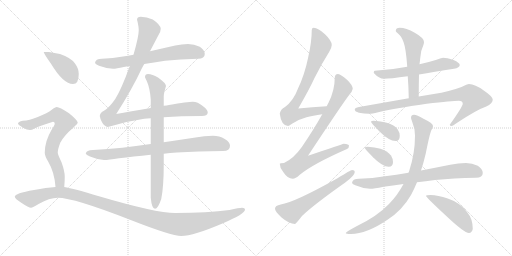
t = 0.00 s
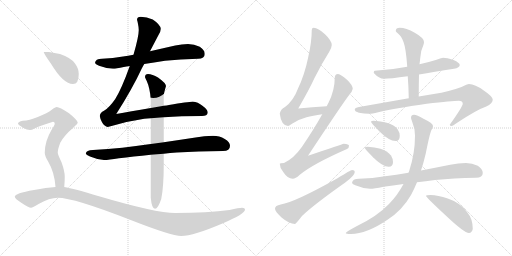
t = 2.98 s
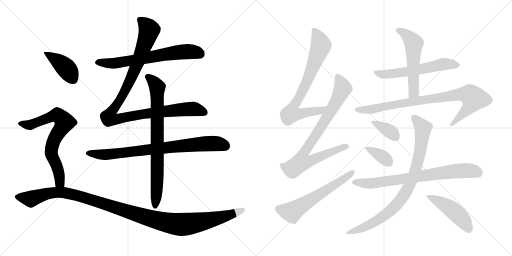
t = 5.96 s
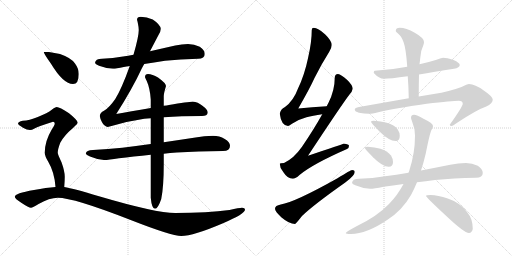
t = 8.93 s
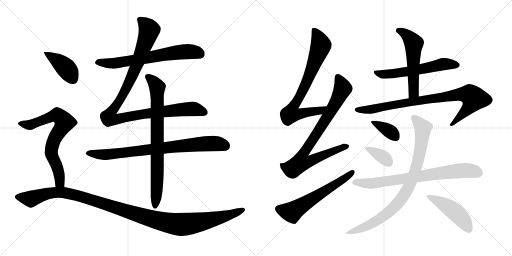
t = 11.91 s
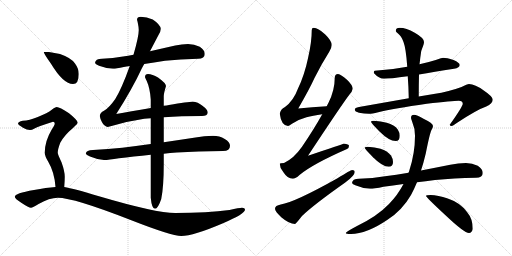
t = 14.89 s

The animated SVG that drew these frames (rendered in a browser with its animation timeline set to each time). Animation: 18 CSS @keyframes rules; one cycle of 14.89 s.

<svg version="1.1" viewBox="0 0 2048 1024" xmlns="http://www.w3.org/2000/svg">
  <g stroke="lightgray" stroke-dasharray="1,1" stroke-width="1" transform="scale(4, 4)">
    <line x1="0" y1="0" x2="256" y2="256"></line>
    <line x1="256" y1="0" x2="0" y2="256"></line>
    <line x1="128" y1="0" x2="128" y2="256"></line>
    <line x1="0" y1="128" x2="256" y2="128"></line>
    <line x1="256" y1="0" x2="512" y2="256"></line>
    <line x1="512" y1="0" x2="256" y2="256"></line>
    <line x1="384" y1="0" x2="384" y2="256"></line>
    <line x1="256" y1="128" x2="512" y2="128"></line>
  </g>
<g transform="scale(1, -1) translate(0, -850)">
   <style type="text/css">
    @keyframes keyframes0 {
      from {
       stroke: black;
       stroke-dashoffset: 676;
       stroke-width: 128;
       }
       69% {
       animation-timing-function: step-end;
       stroke: black;
       stroke-dashoffset: 0;
       stroke-width: 128;
       }
       to {
       stroke: black;
       stroke-width: 1024;
       }
       }
       #make-me-a-hanzi-animation-0 {
         animation: keyframes0 0.800130s both;
         animation-delay: 0.000000s;
         animation-timing-function: linear;
       }
    @keyframes keyframes1 {
      from {
       stroke: black;
       stroke-dashoffset: 1091;
       stroke-width: 128;
       }
       78% {
       animation-timing-function: step-end;
       stroke: black;
       stroke-dashoffset: 0;
       stroke-width: 128;
       }
       to {
       stroke: black;
       stroke-width: 1024;
       }
       }
       #make-me-a-hanzi-animation-1 {
         animation: keyframes1 1.137858s both;
         animation-delay: 0.800130s;
         animation-timing-function: linear;
       }
    @keyframes keyframes2 {
      from {
       stroke: black;
       stroke-dashoffset: 812;
       stroke-width: 128;
       }
       73% {
       animation-timing-function: step-end;
       stroke: black;
       stroke-dashoffset: 0;
       stroke-width: 128;
       }
       to {
       stroke: black;
       stroke-width: 1024;
       }
       }
       #make-me-a-hanzi-animation-2 {
         animation: keyframes2 0.910807s both;
         animation-delay: 1.937988s;
         animation-timing-function: linear;
       }
    @keyframes keyframes3 {
      from {
       stroke: black;
       stroke-dashoffset: 791;
       stroke-width: 128;
       }
       72% {
       animation-timing-function: step-end;
       stroke: black;
       stroke-dashoffset: 0;
       stroke-width: 128;
       }
       to {
       stroke: black;
       stroke-width: 1024;
       }
       }
       #make-me-a-hanzi-animation-3 {
         animation: keyframes3 0.893717s both;
         animation-delay: 2.848796s;
         animation-timing-function: linear;
       }
    @keyframes keyframes4 {
      from {
       stroke: black;
       stroke-dashoffset: 412;
       stroke-width: 128;
       }
       57% {
       animation-timing-function: step-end;
       stroke: black;
       stroke-dashoffset: 0;
       stroke-width: 128;
       }
       to {
       stroke: black;
       stroke-width: 1024;
       }
       }
       #make-me-a-hanzi-animation-4 {
         animation: keyframes4 0.585286s both;
         animation-delay: 3.742513s;
         animation-timing-function: linear;
       }
    @keyframes keyframes5 {
      from {
       stroke: black;
       stroke-dashoffset: 730;
       stroke-width: 128;
       }
       70% {
       animation-timing-function: step-end;
       stroke: black;
       stroke-dashoffset: 0;
       stroke-width: 128;
       }
       to {
       stroke: black;
       stroke-width: 1024;
       }
       }
       #make-me-a-hanzi-animation-5 {
         animation: keyframes5 0.844076s both;
         animation-delay: 4.327799s;
         animation-timing-function: linear;
       }
    @keyframes keyframes6 {
      from {
       stroke: black;
       stroke-dashoffset: 1191;
       stroke-width: 128;
       }
       79% {
       animation-timing-function: step-end;
       stroke: black;
       stroke-dashoffset: 0;
       stroke-width: 128;
       }
       to {
       stroke: black;
       stroke-width: 1024;
       }
       }
       #make-me-a-hanzi-animation-6 {
         animation: keyframes6 1.219238s both;
         animation-delay: 5.171875s;
         animation-timing-function: linear;
       }
    @keyframes keyframes7 {
      from {
       stroke: black;
       stroke-dashoffset: 763;
       stroke-width: 128;
       }
       71% {
       animation-timing-function: step-end;
       stroke: black;
       stroke-dashoffset: 0;
       stroke-width: 128;
       }
       to {
       stroke: black;
       stroke-width: 1024;
       }
       }
       #make-me-a-hanzi-animation-7 {
         animation: keyframes7 0.870931s both;
         animation-delay: 6.391113s;
         animation-timing-function: linear;
       }
    @keyframes keyframes8 {
      from {
       stroke: black;
       stroke-dashoffset: 839;
       stroke-width: 128;
       }
       73% {
       animation-timing-function: step-end;
       stroke: black;
       stroke-dashoffset: 0;
       stroke-width: 128;
       }
       to {
       stroke: black;
       stroke-width: 1024;
       }
       }
       #make-me-a-hanzi-animation-8 {
         animation: keyframes8 0.932780s both;
         animation-delay: 7.262044s;
         animation-timing-function: linear;
       }
    @keyframes keyframes9 {
      from {
       stroke: black;
       stroke-dashoffset: 603;
       stroke-width: 128;
       }
       66% {
       animation-timing-function: step-end;
       stroke: black;
       stroke-dashoffset: 0;
       stroke-width: 128;
       }
       to {
       stroke: black;
       stroke-width: 1024;
       }
       }
       #make-me-a-hanzi-animation-9 {
         animation: keyframes9 0.740723s both;
         animation-delay: 8.194824s;
         animation-timing-function: linear;
       }
    @keyframes keyframes10 {
      from {
       stroke: black;
       stroke-dashoffset: 584;
       stroke-width: 128;
       }
       66% {
       animation-timing-function: step-end;
       stroke: black;
       stroke-dashoffset: 0;
       stroke-width: 128;
       }
       to {
       stroke: black;
       stroke-width: 1024;
       }
       }
       #make-me-a-hanzi-animation-10 {
         animation: keyframes10 0.725260s both;
         animation-delay: 8.935547s;
         animation-timing-function: linear;
       }
    @keyframes keyframes11 {
      from {
       stroke: black;
       stroke-dashoffset: 553;
       stroke-width: 128;
       }
       64% {
       animation-timing-function: step-end;
       stroke: black;
       stroke-dashoffset: 0;
       stroke-width: 128;
       }
       to {
       stroke: black;
       stroke-width: 1024;
       }
       }
       #make-me-a-hanzi-animation-11 {
         animation: keyframes11 0.700033s both;
         animation-delay: 9.660807s;
         animation-timing-function: linear;
       }
    @keyframes keyframes12 {
      from {
       stroke: black;
       stroke-dashoffset: 872;
       stroke-width: 128;
       }
       74% {
       animation-timing-function: step-end;
       stroke: black;
       stroke-dashoffset: 0;
       stroke-width: 128;
       }
       to {
       stroke: black;
       stroke-width: 1024;
       }
       }
       #make-me-a-hanzi-animation-12 {
         animation: keyframes12 0.959635s both;
         animation-delay: 10.360840s;
         animation-timing-function: linear;
       }
    @keyframes keyframes13 {
      from {
       stroke: black;
       stroke-dashoffset: 368;
       stroke-width: 128;
       }
       55% {
       animation-timing-function: step-end;
       stroke: black;
       stroke-dashoffset: 0;
       stroke-width: 128;
       }
       to {
       stroke: black;
       stroke-width: 1024;
       }
       }
       #make-me-a-hanzi-animation-13 {
         animation: keyframes13 0.549479s both;
         animation-delay: 11.320475s;
         animation-timing-function: linear;
       }
    @keyframes keyframes14 {
      from {
       stroke: black;
       stroke-dashoffset: 366;
       stroke-width: 128;
       }
       54% {
       animation-timing-function: step-end;
       stroke: black;
       stroke-dashoffset: 0;
       stroke-width: 128;
       }
       to {
       stroke: black;
       stroke-width: 1024;
       }
       }
       #make-me-a-hanzi-animation-14 {
         animation: keyframes14 0.547852s both;
         animation-delay: 11.869954s;
         animation-timing-function: linear;
       }
    @keyframes keyframes15 {
      from {
       stroke: black;
       stroke-dashoffset: 760;
       stroke-width: 128;
       }
       71% {
       animation-timing-function: step-end;
       stroke: black;
       stroke-dashoffset: 0;
       stroke-width: 128;
       }
       to {
       stroke: black;
       stroke-width: 1024;
       }
       }
       #make-me-a-hanzi-animation-15 {
         animation: keyframes15 0.868490s both;
         animation-delay: 12.417806s;
         animation-timing-function: linear;
       }
    @keyframes keyframes16 {
      from {
       stroke: black;
       stroke-dashoffset: 875;
       stroke-width: 128;
       }
       74% {
       animation-timing-function: step-end;
       stroke: black;
       stroke-dashoffset: 0;
       stroke-width: 128;
       }
       to {
       stroke: black;
       stroke-width: 1024;
       }
       }
       #make-me-a-hanzi-animation-16 {
         animation: keyframes16 0.962077s both;
         animation-delay: 13.286296s;
         animation-timing-function: linear;
       }
    @keyframes keyframes17 {
      from {
       stroke: black;
       stroke-dashoffset: 478;
       stroke-width: 128;
       }
       61% {
       animation-timing-function: step-end;
       stroke: black;
       stroke-dashoffset: 0;
       stroke-width: 128;
       }
       to {
       stroke: black;
       stroke-width: 1024;
       }
       }
       #make-me-a-hanzi-animation-17 {
         animation: keyframes17 0.638997s both;
         animation-delay: 14.248372s;
         animation-timing-function: linear;
       }
</style>
<path d="M 577 594 Q 614 600 660 607 Q 720 613 792 615 Q 819 615 819 634 Q 819 650 799 663 Q 777 674 752 674 Q 727 674 701 668 Q 648 656 600 645 L 534 631 Q 512 627 492 624 Q 452 617 408 615 Q 381 615 380 598 Q 381 593 396 587 Q 425 576 452 575 Q 465 575 495 582 Q 506 584 519 586 L 577 594 Z" fill="lightgray"></path> 
<path d="M 603 418 Q 519 404 465 394 Q 530 496 567 576 Q 571 584 577 594 L 600 645 Q 622 687 634 710 Q 643 724 643 735 Q 641 752 611 772 Q 587 783 563 783 Q 548 783 548 770 Q 549 770 552 754 Q 555 740 555 730 Q 555 704 534 631 L 519 586 Q 487 496 461 454 Q 436 418 416 407 Q 400 399 399 386 Q 401 373 408 361 Q 418 344 431 342 Q 505 365 577 375 Q 589 376 603 377 L 655 381 Q 724 386 808 386 Q 829 386 831 399 Q 831 412 811 426 Q 791 443 771 443 Q 752 443 676 430 Q 667 428 655 427 L 603 418 Z" fill="lightgray"></path> 
<path d="M 603 274 Q 542 266 489 259 Q 433 253 372 250 Q 345 250 343 235 Q 345 230 360 224 Q 388 212 416 210 Q 434 210 476 217 Q 531 224 603 231 L 655 235 Q 680 238 707 240 Q 791 245 892 246 Q 920 246 920 267 Q 920 282 899 294 Q 878 307 852 307 Q 817 307 782 300 Q 716 290 655 281 L 603 274 Z" fill="lightgray"></path> 
<path d="M 592 554 Q 580 554 580 542 Q 580 540 587 526 Q 600 497 603 452 L 603 418 L 603 377 L 603 274 L 603 231 L 603 59 Q 607 15 620 15 Q 632 15 645 54 Q 655 103 655 195 L 655 235 L 655 281 L 655 381 L 655 427 L 655 466 Q 655 476 664 506 Q 664 517 632 540 Q 609 554 592 554 Z" fill="lightgray"></path> 
<path d="M 196 642 L 175 642 Q 175 636 204 595 Q 253 514 292 514 Q 315 514 315 554 Q 315 576 300 596 Q 286 618 240 634 L 196 642 Z" fill="lightgray"></path> 
<path d="M 227 422 Q 221 422 207 411 Q 191 398 151 382 Q 117 368 91 367 Q 72 363 72 355 Q 72 352 92 339 Q 108 330 120 330 Q 127 330 138 336 Q 153 344 212 363 Q 219 363 219 355 Q 219 350 207 332 Q 179 285 179 239 Q 179 226 193 203 Q 218 161 222 102 C 225 72 255 72 257 102 Q 259 127 259 143 Q 259 165 246 201 Q 231 233 231 239 Q 231 253 241 279 Q 257 309 293 339 Q 311 356 311 359 Q 311 369 276 397 Q 238 422 227 422 Z" fill="lightgray"></path> 
<path d="M 222 102 Q 186 100 136 90 Q 59 77 59 63 Q 59 56 85 39 Q 115 19 124 19 Q 130 19 156 35 Q 197 59 231 59 Q 295 59 520 -29 Q 686 -94 725 -94 Q 773 -94 892 -43 Q 980 -5 980 11 Q 980 19 968 19 Q 957 19 918 10 Q 831 -2 701 -2 Q 623 -2 396 65 Q 294 96 257 102 L 222 102 Z" fill="lightgray"></path> 
<path d="M 1307 425 Q 1248 422 1193 416 Q 1238 494 1258 538 Q 1282 587 1317 643 Q 1327 660 1327 670 Q 1327 687 1300 713 Q 1272 739 1255 739 Q 1247 739 1247 730 Q 1247 681 1232 617 Q 1218 550 1192 496 Q 1174 447 1140 422 Q 1122 413 1119 395 Q 1125 348 1152 346 Q 1155 346 1168 355 Q 1198 374 1226 381 Q 1250 388 1289 393 C 1319 397 1337 427 1307 425 Z" fill="lightgray"></path> 
<path d="M 1352 554 Q 1339 553 1339 539 Q 1339 489 1314 439 Q 1311 434 1307 425 L 1289 393 Q 1255 332 1208 263 Q 1175 216 1136 198 Q 1120 198 1119 195 Q 1119 178 1133 162 Q 1150 135 1171 135 Q 1182 135 1198 150 Q 1249 193 1388 254 Q 1396 257 1396 267 Q 1396 274 1375 275 Q 1368 273 1232 227 Q 1366 430 1398 472 Q 1409 484 1411 495 Q 1410 510 1389 530 Q 1364 553 1352 554 Z" fill="lightgray"></path> 
<path d="M 1408 170 Q 1403 170 1350 137 Q 1179 41 1123 32 Q 1100 28 1100 15 Q 1100 5 1125 -19 Q 1157 -46 1180 -46 Q 1183 -46 1208 -14 Q 1252 29 1381 120 Q 1419 148 1419 162 Q 1419 170 1408 170 Z" fill="lightgray"></path> 
<path d="M 1772 619 Q 1769 619 1743 610 Q 1711 600 1678 593 L 1629 583 Q 1562 570 1499 567 Q 1495 567 1495 558 Q 1516 535 1536 535 Q 1559 535 1631 545 L 1676 552 Q 1735 562 1816 575 Q 1839 579 1839 590 Q 1839 599 1814 610 Q 1787 619 1772 619 Z" fill="lightgray"></path> 
<path d="M 1678 593 Q 1680 608 1681 618 Q 1683 649 1694 671 Q 1696 678 1696 682 Q 1696 698 1659 719 Q 1624 739 1599 739 Q 1583 739 1583 726 Q 1583 723 1592 716 Q 1605 707 1614 682 Q 1624 656 1629 583 L 1631 545 Q 1634 507 1635 457 C 1636 427 1675 434 1675 464 Q 1675 514 1676 552 L 1678 593 Z" fill="lightgray"></path> 
<path d="M 1635 457 L 1436 422 Q 1419 419 1419 411 Q 1419 404 1436 399 Q 1457 395 1476 395 Q 1487 395 1513 401 Q 1575 416 1707 435 Q 1810 447 1835 447 Q 1851 447 1851 435 Q 1851 424 1799 351 Q 1799 346 1807 346 Q 1811 346 1827 358 Q 1907 411 1945 424 Q 1971 436 1971 451 Q 1971 464 1935 488 Q 1900 514 1876 514 Q 1869 514 1846 502 Q 1798 484 1735 474 L 1675 464 L 1635 457 Z" fill="lightgray"></path> 
<path d="M 1495 367 Q 1484 367 1484 363 Q 1484 359 1517 325 Q 1556 286 1583 286 Q 1599 286 1599 307 Q 1599 320 1591 332 Q 1578 351 1547 359 Q 1524 366 1495 367 Z" fill="lightgray"></path> 
<path d="M 1471 263 Q 1459 263 1459 258 Q 1459 255 1492 221 Q 1530 183 1555 183 Q 1572 183 1572 202 Q 1572 215 1564 228 Q 1550 246 1522 255 Q 1499 261 1471 263 Z" fill="lightgray"></path> 
<path d="M 1864 198 Q 1833 198 1801 191 Q 1741 179 1684 168 L 1634 159 Q 1584 151 1540 145 Q 1491 137 1436 135 Q 1409 135 1408 118 Q 1409 113 1424 108 Q 1452 96 1480 95 Q 1496 95 1534 103 Q 1570 108 1614 114 L 1668 121 Q 1702 125 1740 130 Q 1814 137 1904 139 Q 1931 139 1931 158 Q 1931 174 1911 187 Q 1889 198 1864 198 Z" fill="lightgray"></path> 
<path d="M 1684 168 Q 1694 198 1703 236 Q 1719 317 1726 330 Q 1732 341 1732 346 Q 1732 357 1694 375 Q 1667 391 1656 391 Q 1644 391 1644 378 Q 1644 376 1649 362 Q 1660 337 1660 307 Q 1660 237 1637 167 Q 1636 163 1634 159 L 1614 114 Q 1591 70 1556 34 Q 1509 -15 1428 -54 Q 1383 -78 1383 -82 Q 1383 -86 1404 -86 Q 1466 -86 1550 -29 Q 1609 9 1644 70 Q 1656 92 1668 121 L 1684 168 Z" fill="lightgray"></path> 
<path d="M 1723 70 Q 1704 70 1704 67 Q 1704 61 1782 -11 Q 1857 -82 1876 -82 Q 1882 -82 1886 -77 Q 1891 -71 1891 -65 Q 1891 -25 1868 2 Q 1840 40 1791 56 Q 1751 70 1723 70 Z" fill="lightgray"></path> 
      <clipPath id="make-me-a-hanzi-clip-0">
      <path d="M 577 594 Q 614 600 660 607 Q 720 613 792 615 Q 819 615 819 634 Q 819 650 799 663 Q 777 674 752 674 Q 727 674 701 668 Q 648 656 600 645 L 534 631 Q 512 627 492 624 Q 452 617 408 615 Q 381 615 380 598 Q 381 593 396 587 Q 425 576 452 575 Q 465 575 495 582 Q 506 584 519 586 L 577 594 Z" fill="lightgray"></path>
      </clipPath>
      <path clip-path="url(#make-me-a-hanzi-clip-0)" d="M 388 600 L 466 598 L 747 644 L 774 643 L 803 633 " fill="none" id="make-me-a-hanzi-animation-0" stroke-dasharray="548 1096" stroke-linecap="round"></path>

      <clipPath id="make-me-a-hanzi-clip-1">
      <path d="M 603 418 Q 519 404 465 394 Q 530 496 567 576 Q 571 584 577 594 L 600 645 Q 622 687 634 710 Q 643 724 643 735 Q 641 752 611 772 Q 587 783 563 783 Q 548 783 548 770 Q 549 770 552 754 Q 555 740 555 730 Q 555 704 534 631 L 519 586 Q 487 496 461 454 Q 436 418 416 407 Q 400 399 399 386 Q 401 373 408 361 Q 418 344 431 342 Q 505 365 577 375 Q 589 376 603 377 L 655 381 Q 724 386 808 386 Q 829 386 831 399 Q 831 412 811 426 Q 791 443 771 443 Q 752 443 676 430 Q 667 428 655 427 L 603 418 Z" fill="lightgray"></path>
      </clipPath>
      <path clip-path="url(#make-me-a-hanzi-clip-1)" d="M 558 772 L 585 749 L 597 730 L 588 699 L 528 544 L 489 466 L 443 399 L 436 378 L 463 372 L 597 398 L 760 414 L 791 411 L 818 400 " fill="none" id="make-me-a-hanzi-animation-1" stroke-dasharray="963 1926" stroke-linecap="round"></path>

      <clipPath id="make-me-a-hanzi-clip-2">
      <path d="M 603 274 Q 542 266 489 259 Q 433 253 372 250 Q 345 250 343 235 Q 345 230 360 224 Q 388 212 416 210 Q 434 210 476 217 Q 531 224 603 231 L 655 235 Q 680 238 707 240 Q 791 245 892 246 Q 920 246 920 267 Q 920 282 899 294 Q 878 307 852 307 Q 817 307 782 300 Q 716 290 655 281 L 603 274 Z" fill="lightgray"></path>
      </clipPath>
      <path clip-path="url(#make-me-a-hanzi-clip-2)" d="M 350 237 L 446 233 L 833 276 L 873 275 L 902 266 " fill="none" id="make-me-a-hanzi-animation-2" stroke-dasharray="684 1368" stroke-linecap="round"></path>

      <clipPath id="make-me-a-hanzi-clip-3">
      <path d="M 592 554 Q 580 554 580 542 Q 580 540 587 526 Q 600 497 603 452 L 603 418 L 603 377 L 603 274 L 603 231 L 603 59 Q 607 15 620 15 Q 632 15 645 54 Q 655 103 655 195 L 655 235 L 655 281 L 655 381 L 655 427 L 655 466 Q 655 476 664 506 Q 664 517 632 540 Q 609 554 592 554 Z" fill="lightgray"></path>
      </clipPath>
      <path clip-path="url(#make-me-a-hanzi-clip-3)" d="M 591 544 L 624 511 L 629 488 L 630 166 L 620 24 " fill="none" id="make-me-a-hanzi-animation-3" stroke-dasharray="663 1326" stroke-linecap="round"></path>

      <clipPath id="make-me-a-hanzi-clip-4">
      <path d="M 196 642 L 175 642 Q 175 636 204 595 Q 253 514 292 514 Q 315 514 315 554 Q 315 576 300 596 Q 286 618 240 634 L 196 642 Z" fill="lightgray"></path>
      </clipPath>
      <path clip-path="url(#make-me-a-hanzi-clip-4)" d="M 180 641 L 263 579 L 292 535 " fill="none" id="make-me-a-hanzi-animation-4" stroke-dasharray="284 568" stroke-linecap="round"></path>

      <clipPath id="make-me-a-hanzi-clip-5">
      <path d="M 227 422 Q 221 422 207 411 Q 191 398 151 382 Q 117 368 91 367 Q 72 363 72 355 Q 72 352 92 339 Q 108 330 120 330 Q 127 330 138 336 Q 153 344 212 363 Q 219 363 219 355 Q 219 350 207 332 Q 179 285 179 239 Q 179 226 193 203 Q 218 161 222 102 C 225 72 255 72 257 102 Q 259 127 259 143 Q 259 165 246 201 Q 231 233 231 239 Q 231 253 241 279 Q 257 309 293 339 Q 311 356 311 359 Q 311 369 276 397 Q 238 422 227 422 Z" fill="lightgray"></path>
      </clipPath>
      <path clip-path="url(#make-me-a-hanzi-clip-5)" d="M 78 356 L 125 352 L 229 389 L 259 361 L 215 289 L 205 244 L 233 171 L 240 120 L 251 110 " fill="none" id="make-me-a-hanzi-animation-5" stroke-dasharray="602 1204" stroke-linecap="round"></path>

      <clipPath id="make-me-a-hanzi-clip-6">
      <path d="M 222 102 Q 186 100 136 90 Q 59 77 59 63 Q 59 56 85 39 Q 115 19 124 19 Q 130 19 156 35 Q 197 59 231 59 Q 295 59 520 -29 Q 686 -94 725 -94 Q 773 -94 892 -43 Q 980 -5 980 11 Q 980 19 968 19 Q 957 19 918 10 Q 831 -2 701 -2 Q 623 -2 396 65 Q 294 96 257 102 L 222 102 Z" fill="lightgray"></path>
      </clipPath>
      <path clip-path="url(#make-me-a-hanzi-clip-6)" d="M 66 63 L 123 54 L 192 76 L 228 81 L 267 78 L 379 48 L 606 -26 L 724 -48 L 794 -40 L 895 -18 L 971 11 " fill="none" id="make-me-a-hanzi-animation-6" stroke-dasharray="1063 2126" stroke-linecap="round"></path>

      <clipPath id="make-me-a-hanzi-clip-7">
      <path d="M 1307 425 Q 1248 422 1193 416 Q 1238 494 1258 538 Q 1282 587 1317 643 Q 1327 660 1327 670 Q 1327 687 1300 713 Q 1272 739 1255 739 Q 1247 739 1247 730 Q 1247 681 1232 617 Q 1218 550 1192 496 Q 1174 447 1140 422 Q 1122 413 1119 395 Q 1125 348 1152 346 Q 1155 346 1168 355 Q 1198 374 1226 381 Q 1250 388 1289 393 C 1319 397 1337 427 1307 425 Z" fill="lightgray"></path>
      </clipPath>
      <path clip-path="url(#make-me-a-hanzi-clip-7)" d="M 1258 728 L 1284 669 L 1226 520 L 1171 421 L 1164 395 L 1178 392 L 1279 407 L 1300 422 " fill="none" id="make-me-a-hanzi-animation-7" stroke-dasharray="635 1270" stroke-linecap="round"></path>

      <clipPath id="make-me-a-hanzi-clip-8">
      <path d="M 1352 554 Q 1339 553 1339 539 Q 1339 489 1314 439 Q 1311 434 1307 425 L 1289 393 Q 1255 332 1208 263 Q 1175 216 1136 198 Q 1120 198 1119 195 Q 1119 178 1133 162 Q 1150 135 1171 135 Q 1182 135 1198 150 Q 1249 193 1388 254 Q 1396 257 1396 267 Q 1396 274 1375 275 Q 1368 273 1232 227 Q 1366 430 1398 472 Q 1409 484 1411 495 Q 1410 510 1389 530 Q 1364 553 1352 554 Z" fill="lightgray"></path>
      </clipPath>
      <path clip-path="url(#make-me-a-hanzi-clip-8)" d="M 1352 541 L 1370 501 L 1369 490 L 1330 415 L 1210 231 L 1205 201 L 1227 201 L 1387 264 " fill="none" id="make-me-a-hanzi-animation-8" stroke-dasharray="711 1422" stroke-linecap="round"></path>

      <clipPath id="make-me-a-hanzi-clip-9">
      <path d="M 1408 170 Q 1403 170 1350 137 Q 1179 41 1123 32 Q 1100 28 1100 15 Q 1100 5 1125 -19 Q 1157 -46 1180 -46 Q 1183 -46 1208 -14 Q 1252 29 1381 120 Q 1419 148 1419 162 Q 1419 170 1408 170 Z" fill="lightgray"></path>
      </clipPath>
      <path clip-path="url(#make-me-a-hanzi-clip-9)" d="M 1113 15 L 1167 1 L 1364 125 L 1410 161 " fill="none" id="make-me-a-hanzi-animation-9" stroke-dasharray="475 950" stroke-linecap="round"></path>

      <clipPath id="make-me-a-hanzi-clip-10">
      <path d="M 1772 619 Q 1769 619 1743 610 Q 1711 600 1678 593 L 1629 583 Q 1562 570 1499 567 Q 1495 567 1495 558 Q 1516 535 1536 535 Q 1559 535 1631 545 L 1676 552 Q 1735 562 1816 575 Q 1839 579 1839 590 Q 1839 599 1814 610 Q 1787 619 1772 619 Z" fill="lightgray"></path>
      </clipPath>
      <path clip-path="url(#make-me-a-hanzi-clip-10)" d="M 1507 558 L 1540 552 L 1617 560 L 1774 594 L 1830 589 " fill="none" id="make-me-a-hanzi-animation-10" stroke-dasharray="456 912" stroke-linecap="round"></path>

      <clipPath id="make-me-a-hanzi-clip-11">
      <path d="M 1678 593 Q 1680 608 1681 618 Q 1683 649 1694 671 Q 1696 678 1696 682 Q 1696 698 1659 719 Q 1624 739 1599 739 Q 1583 739 1583 726 Q 1583 723 1592 716 Q 1605 707 1614 682 Q 1624 656 1629 583 L 1631 545 Q 1634 507 1635 457 C 1636 427 1675 434 1675 464 Q 1675 514 1676 552 L 1678 593 Z" fill="lightgray"></path>
      </clipPath>
      <path clip-path="url(#make-me-a-hanzi-clip-11)" d="M 1594 727 L 1626 711 L 1655 677 L 1655 488 L 1640 465 " fill="none" id="make-me-a-hanzi-animation-11" stroke-dasharray="425 850" stroke-linecap="round"></path>

      <clipPath id="make-me-a-hanzi-clip-12">
      <path d="M 1635 457 L 1436 422 Q 1419 419 1419 411 Q 1419 404 1436 399 Q 1457 395 1476 395 Q 1487 395 1513 401 Q 1575 416 1707 435 Q 1810 447 1835 447 Q 1851 447 1851 435 Q 1851 424 1799 351 Q 1799 346 1807 346 Q 1811 346 1827 358 Q 1907 411 1945 424 Q 1971 436 1971 451 Q 1971 464 1935 488 Q 1900 514 1876 514 Q 1869 514 1846 502 Q 1798 484 1735 474 L 1675 464 L 1635 457 Z" fill="lightgray"></path>
      </clipPath>
      <path clip-path="url(#make-me-a-hanzi-clip-12)" d="M 1426 411 L 1502 415 L 1630 441 L 1835 472 L 1880 471 L 1895 456 L 1880 426 L 1807 355 " fill="none" id="make-me-a-hanzi-animation-12" stroke-dasharray="744 1488" stroke-linecap="round"></path>

      <clipPath id="make-me-a-hanzi-clip-13">
      <path d="M 1495 367 Q 1484 367 1484 363 Q 1484 359 1517 325 Q 1556 286 1583 286 Q 1599 286 1599 307 Q 1599 320 1591 332 Q 1578 351 1547 359 Q 1524 366 1495 367 Z" fill="lightgray"></path>
      </clipPath>
      <path clip-path="url(#make-me-a-hanzi-clip-13)" d="M 1490 364 L 1562 323 L 1583 303 " fill="none" id="make-me-a-hanzi-animation-13" stroke-dasharray="240 480" stroke-linecap="round"></path>

      <clipPath id="make-me-a-hanzi-clip-14">
      <path d="M 1471 263 Q 1459 263 1459 258 Q 1459 255 1492 221 Q 1530 183 1555 183 Q 1572 183 1572 202 Q 1572 215 1564 228 Q 1550 246 1522 255 Q 1499 261 1471 263 Z" fill="lightgray"></path>
      </clipPath>
      <path clip-path="url(#make-me-a-hanzi-clip-14)" d="M 1465 260 L 1535 219 L 1556 199 " fill="none" id="make-me-a-hanzi-animation-14" stroke-dasharray="238 476" stroke-linecap="round"></path>

      <clipPath id="make-me-a-hanzi-clip-15">
      <path d="M 1864 198 Q 1833 198 1801 191 Q 1741 179 1684 168 L 1634 159 Q 1584 151 1540 145 Q 1491 137 1436 135 Q 1409 135 1408 118 Q 1409 113 1424 108 Q 1452 96 1480 95 Q 1496 95 1534 103 Q 1570 108 1614 114 L 1668 121 Q 1702 125 1740 130 Q 1814 137 1904 139 Q 1931 139 1931 158 Q 1931 174 1911 187 Q 1889 198 1864 198 Z" fill="lightgray"></path>
      </clipPath>
      <path clip-path="url(#make-me-a-hanzi-clip-15)" d="M 1416 120 L 1484 116 L 1814 165 L 1886 167 L 1915 157 " fill="none" id="make-me-a-hanzi-animation-15" stroke-dasharray="632 1264" stroke-linecap="round"></path>

      <clipPath id="make-me-a-hanzi-clip-16">
      <path d="M 1684 168 Q 1694 198 1703 236 Q 1719 317 1726 330 Q 1732 341 1732 346 Q 1732 357 1694 375 Q 1667 391 1656 391 Q 1644 391 1644 378 Q 1644 376 1649 362 Q 1660 337 1660 307 Q 1660 237 1637 167 Q 1636 163 1634 159 L 1614 114 Q 1591 70 1556 34 Q 1509 -15 1428 -54 Q 1383 -78 1383 -82 Q 1383 -86 1404 -86 Q 1466 -86 1550 -29 Q 1609 9 1644 70 Q 1656 92 1668 121 L 1684 168 Z" fill="lightgray"></path>
      </clipPath>
      <path clip-path="url(#make-me-a-hanzi-clip-16)" d="M 1655 380 L 1692 338 L 1689 306 L 1669 193 L 1620 75 L 1566 11 L 1515 -28 L 1434 -69 L 1386 -82 " fill="none" id="make-me-a-hanzi-animation-16" stroke-dasharray="747 1494" stroke-linecap="round"></path>

      <clipPath id="make-me-a-hanzi-clip-17">
      <path d="M 1723 70 Q 1704 70 1704 67 Q 1704 61 1782 -11 Q 1857 -82 1876 -82 Q 1882 -82 1886 -77 Q 1891 -71 1891 -65 Q 1891 -25 1868 2 Q 1840 40 1791 56 Q 1751 70 1723 70 Z" fill="lightgray"></path>
      </clipPath>
      <path clip-path="url(#make-me-a-hanzi-clip-17)" d="M 1707 67 L 1810 10 L 1852 -30 L 1876 -69 " fill="none" id="make-me-a-hanzi-animation-17" stroke-dasharray="350 700" stroke-linecap="round"></path>

</g>
</svg>
